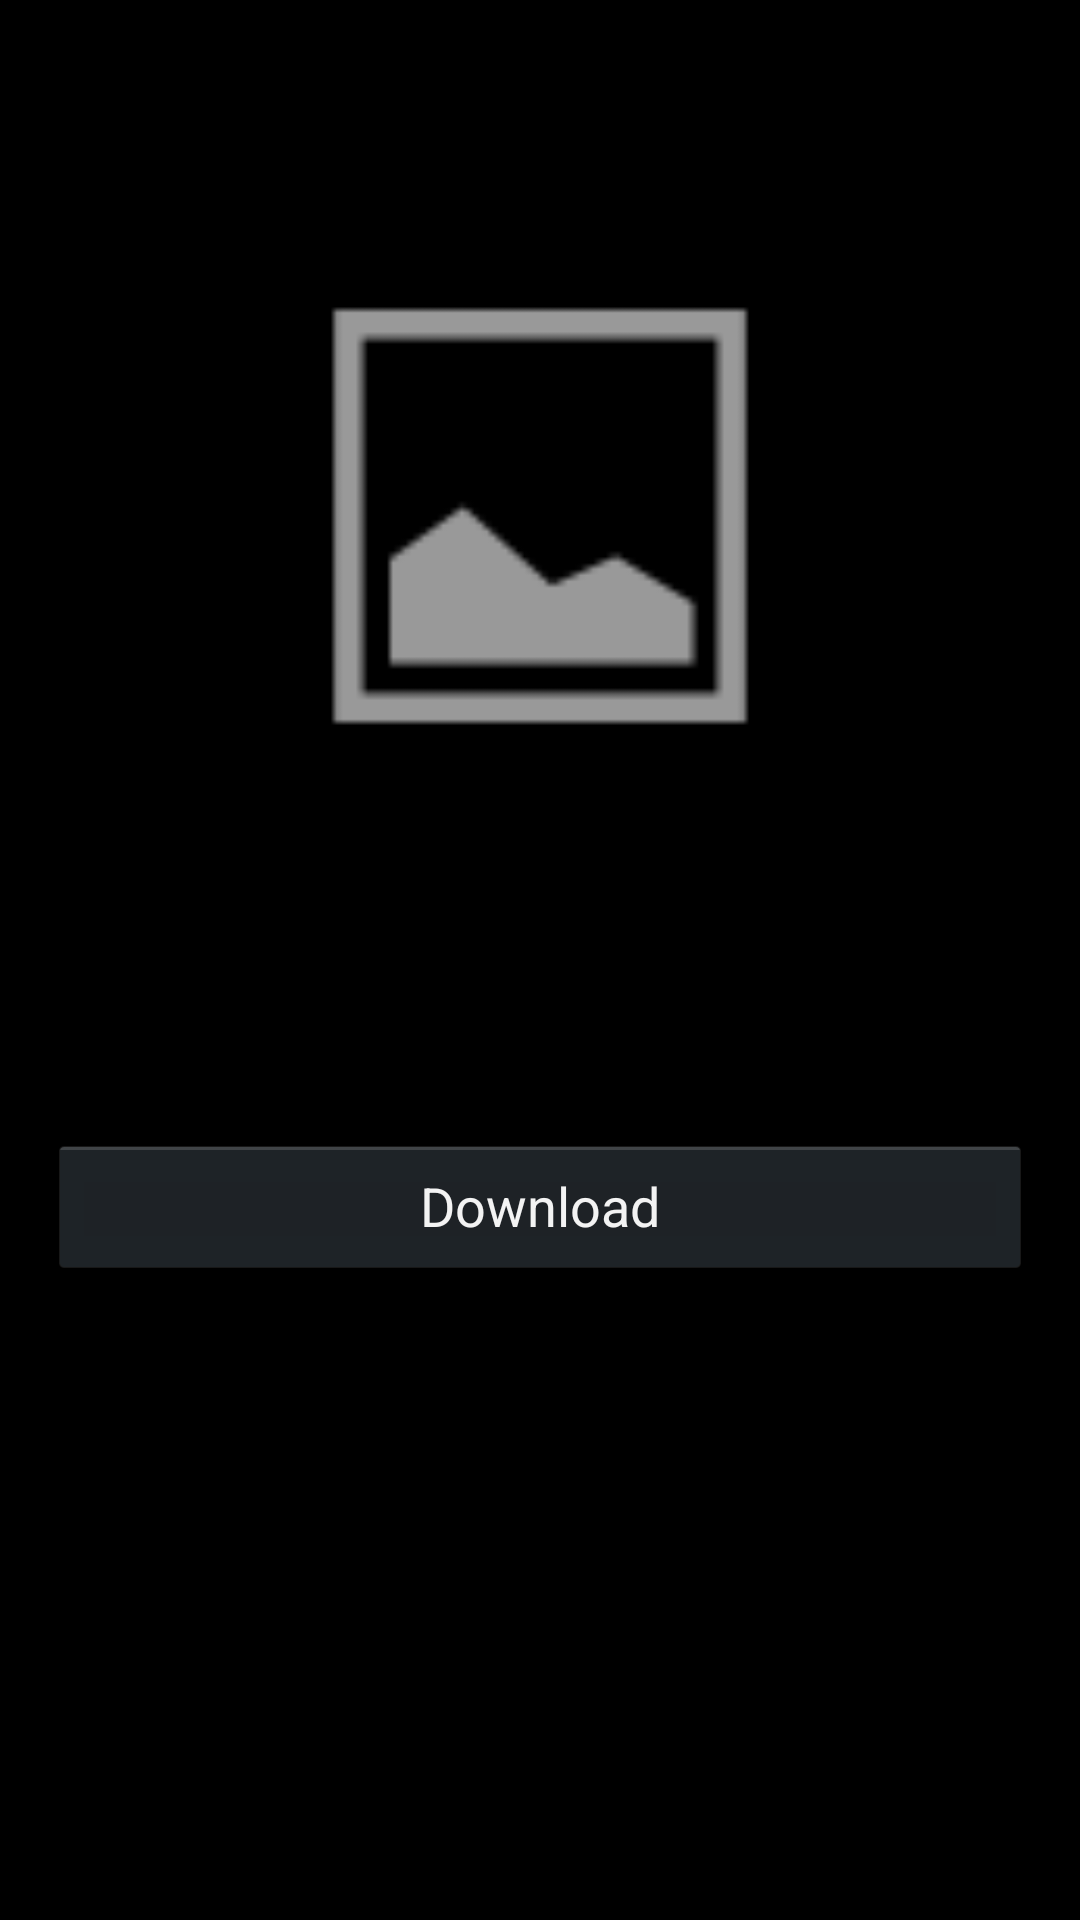

Android layout source for this screen:
<!-- AndroidManifest.xml: application theme android:Theme.Holo -->
<!-- res/layout/activity_detail.xml -->
<?xml version="1.0" encoding="utf-8"?>
<ScrollView xmlns:android="http://schemas.android.com/apk/res/android"
    android:layout_width="match_parent"
    android:layout_height="match_parent">
    <LinearLayout
        android:layout_width="match_parent"
        android:layout_height="wrap_content"
        android:orientation="vertical"
        android:padding="16dp">

        <LinearLayout
            android:layout_width="match_parent"
            android:layout_height="wrap_content"
            android:orientation="horizontal"
            android:gravity="center_vertical"
            android:layout_marginBottom="16dp">

            <ImageView
                android:id="@+id/detail_author_avatar"
                android:layout_width="40dp"
                android:layout_height="40dp"
                android:src="@drawable/perm_group_personal_info"/>

            <LinearLayout
                android:layout_width="wrap_content"
                android:layout_height="wrap_content"
                android:orientation="vertical"
                android:layout_marginLeft="8dp">

                <TextView
                    android:id="@+id/detail_author_name"
                    android:layout_width="wrap_content"
                    android:layout_height="wrap_content"
                    android:textStyle="bold"/>

                <TextView
                    android:id="@+id/detail_date"
                    android:layout_width="wrap_content"
                    android:layout_height="wrap_content"
                    android:textSize="12sp"/>

                <TextView
                    android:id="@+id/detail_updated_date"
                    android:layout_width="wrap_content"
                    android:layout_height="wrap_content"
                    android:textSize="12sp"
                    android:visibility="gone"/>
            </LinearLayout>
        </LinearLayout>

        <ImageView
            android:id="@+id/detail_image"
            android:layout_width="match_parent"
            android:layout_height="200dp"
            android:scaleType="fitCenter"
            android:src="@android:drawable/ic_menu_gallery"
            android:contentDescription="Thumbnail"/>

        <HorizontalScrollView
            android:id="@+id/detail_screenshots_scroll"
            android:layout_width="match_parent"
            android:layout_height="120dp"
            android:layout_marginTop="8dp"
            android:visibility="gone">
            <LinearLayout
                android:id="@+id/detail_screenshots_container"
                android:layout_width="wrap_content"
                android:layout_height="match_parent"
                android:orientation="horizontal"/>
        </HorizontalScrollView>

        <TextView
            android:id="@+id/detail_title"
            android:layout_width="wrap_content"
            android:layout_height="wrap_content"
            android:textAppearance="?android:attr/textAppearanceLarge"
            android:layout_marginTop="8dp"/>

        <TextView
            android:id="@+id/detail_version"
            android:layout_width="wrap_content"
            android:layout_height="wrap_content"
            android:textAppearance="?android:attr/textAppearanceMedium"
            android:layout_marginTop="4dp"/>

        <TextView
            android:id="@+id/detail_core"
            android:layout_width="wrap_content"
            android:layout_height="wrap_content"
            android:textStyle="italic"
            android:visibility="gone"
            android:layout_marginTop="4dp"/>

        <TextView
            android:id="@+id/detail_php"
            android:layout_width="wrap_content"
            android:layout_height="wrap_content"
            android:textStyle="italic"
            android:visibility="gone"
            android:layout_marginTop="4dp"/>

        <TextView
            android:id="@+id/detail_mod_type"
            android:layout_width="wrap_content"
            android:layout_height="wrap_content"
            android:layout_marginTop="8dp"
            android:textStyle="italic"
            android:visibility="gone"/>

        <TextView
            android:id="@+id/detail_desc"
            android:layout_width="wrap_content"
            android:layout_height="wrap_content"
            android:layout_marginTop="8dp"
            android:textIsSelectable="true"
            android:textAppearance="?android:attr/textAppearanceMedium"/>

        <Button
            android:id="@+id/btn_edit"
            android:layout_width="match_parent"
            android:layout_height="wrap_content"
            android:layout_marginTop="16dp"
            android:text="Edit Content"
            android:visibility="gone"
            android:background="#333333"
            android:textColor="#FFFFFF"/>

        <Button
            android:id="@+id/btn_download"
            android:layout_width="match_parent"
            android:layout_height="wrap_content"
            android:layout_marginTop="8dp"
            android:text="Download"/>

        <TextView
            android:id="@+id/detail_license"
            android:layout_width="wrap_content"
            android:layout_height="wrap_content"
            android:layout_marginTop="8dp"
            android:visibility="gone"/>

        <Button
            android:id="@+id/btn_link_alt"
            android:layout_width="match_parent"
            android:layout_height="wrap_content"
            android:layout_marginTop="8dp"
            android:text="Alternative Download"
            android:visibility="gone"/>

        <Button
            android:id="@+id/btn_link_original"
            android:layout_width="match_parent"
            android:layout_height="wrap_content"
            android:text="Original Page"
            android:visibility="gone"/>
    </LinearLayout>
</ScrollView>
<!-- resources referenced by this layout -->
<resources>

</resources>
